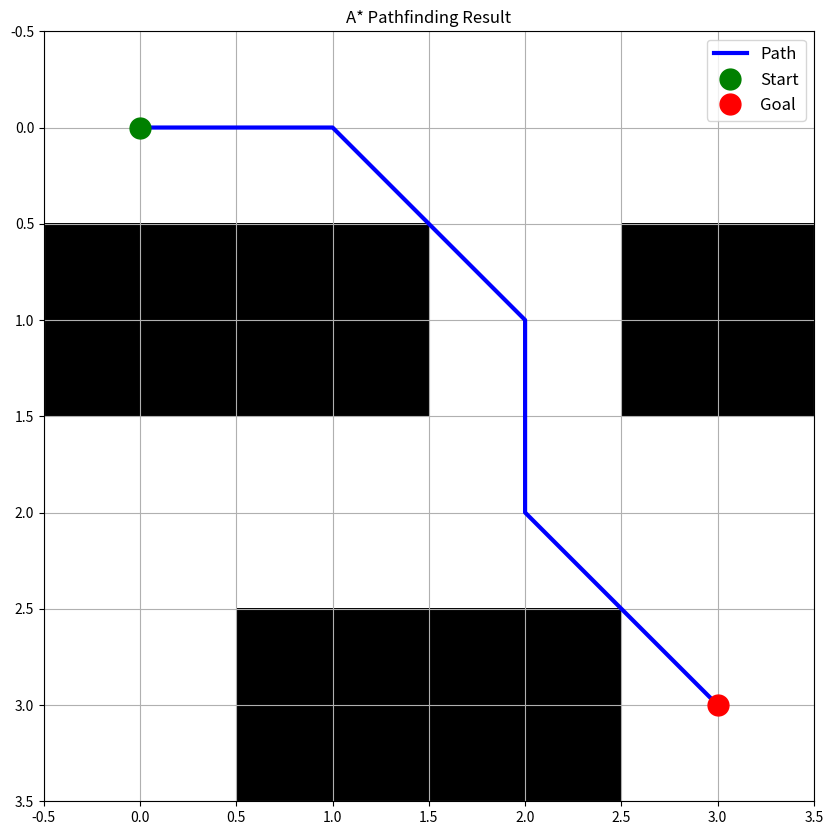

This chart was generated by the following Python code:
from typing import List, Tuple, Dict
import numpy as np
import heapq
from math import sqrt
import matplotlib.pyplot as plt


def create_node(position: Tuple[int, int],
                g: float = float('inf'),
                h: float = 0.0,
                parent: Dict = None) -> Dict:

    return {
        'position': position,
        'g': g,
        'h': h,
        'f': g + h,
        'parent': parent
    }


def calculate_heuristic(pos1: Tuple[int, int],
                        pos2: Tuple[int, int]) -> float:

    x1, y1 = pos1
    x2, y2 = pos2

    return sqrt((x2 - x1) ** 2 + (y2 - y1) ** 2)


def get_valid_neighbors(grid: np.ndarray,
                        position: Tuple[int, int]) -> List[Tuple[int, int]]:

    x, y = position
    rows, cols = grid.shape

    possible_moves = [
        (x + 1, y),
        (x - 1, y),
        (x, y + 1),
        (x, y - 1),

        (x + 1, y + 1),
        (x - 1, y - 1),
        (x + 1, y - 1),
        (x - 1, y + 1)
    ]

    return [
        (nx, ny)
        for nx, ny in possible_moves
        if 0 <= nx < rows
        and 0 <= ny < cols
        and grid[nx, ny] == 0
    ]


def reconstruct_path(goal_node: Dict) -> List[Tuple[int, int]]:

    path = []
    current = goal_node

    while current is not None:
        path.append(current['position'])
        current = current['parent']

    return path[::-1]


def find_path(grid: np.ndarray,
              start: Tuple[int, int],
              goal: Tuple[int, int]) -> List[Tuple[int, int]]:

    start_node = create_node(
        position=start,
        g=0,
        h=calculate_heuristic(start, goal)
    )

    open_list = [(start_node['f'], start)]
    open_dict = {start: start_node}
    closed_set = set()

    while open_list:

        _, current_pos = heapq.heappop(open_list)
        current_node = open_dict[current_pos]

        if current_pos == goal:
            return reconstruct_path(current_node)

        closed_set.add(current_pos)

        for neighbor_pos in get_valid_neighbors(grid, current_pos):

            if neighbor_pos in closed_set:
                continue

            tentative_g = (
                current_node['g']
                + calculate_heuristic(current_pos, neighbor_pos)
            )

            if neighbor_pos not in open_dict:

                neighbor = create_node(
                    position=neighbor_pos,
                    g=tentative_g,
                    h=calculate_heuristic(neighbor_pos, goal),
                    parent=current_node
                )

                heapq.heappush(
                    open_list,
                    (neighbor['f'], neighbor_pos)
                )

                open_dict[neighbor_pos] = neighbor

            elif tentative_g < open_dict[neighbor_pos]['g']:

                neighbor = open_dict[neighbor_pos]

                neighbor['g'] = tentative_g
                neighbor['f'] = tentative_g + neighbor['h']
                neighbor['parent'] = current_node

    return []


def visualize_path(grid: np.ndarray,
                   path: List[Tuple[int, int]]):

    plt.figure(figsize=(10, 10))
    plt.imshow(grid, cmap='binary')

    if path:
        path = np.array(path)

        plt.plot(
            path[:, 1],
            path[:, 0],
            'b-',
            linewidth=3,
            label='Path'
        )

        plt.plot(
            path[0, 1],
            path[0, 0],
            'go',
            markersize=15,
            label='Start'
        )

        plt.plot(
            path[-1, 1],
            path[-1, 0],
            'ro',
            markersize=15,
            label='Goal'
        )

    plt.grid(True)
    plt.legend(fontsize=12)
    plt.title("A* Pathfinding Result")
    plt.show()


# ---------------- TESTING ----------------

grid = np.array([
    [0, 0, 0, 0],
    [1, 1, 0, 1],
    [0, 0, 0, 0],
    [0, 1, 1, 0]
])

start = (0, 0)
goal = (3, 3)

path = find_path(grid, start, goal)

print("Shortest Path:")
print(path)

visualize_path(grid, path)
